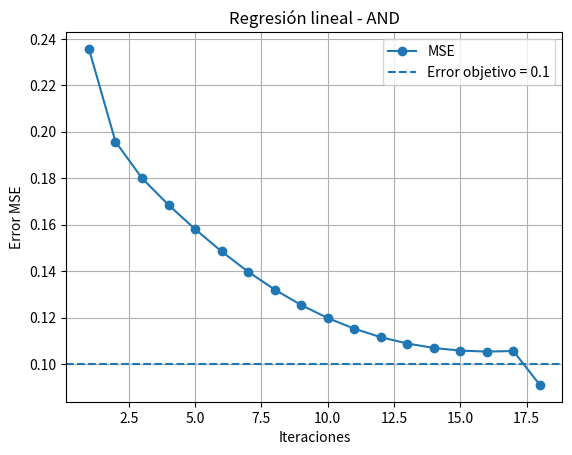
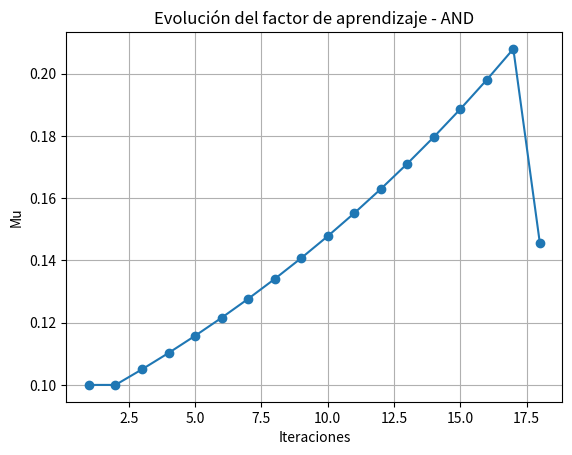
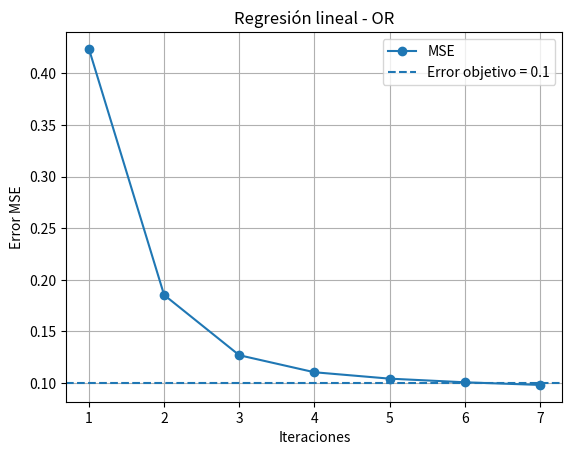
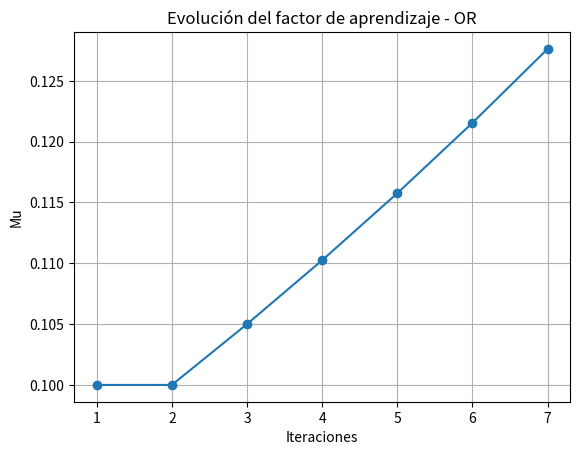

Recreate these plots in Python, in order.
import random
import matplotlib.pyplot as plt


class RegresionLineal:

    def __init__(self, nombre, datos):

        self.nombre = nombre
        self.datos = datos

        self.error_objetivo = 0.1
        self.mu = 0.1

        random.seed(10)

        self.w1 = random.uniform(-1, 1)
        self.w2 = random.uniform(-1, 1)
        self.b = random.uniform(-1, 1)

        self.iteraciones = []
        self.errores = []
        self.valores_mu = []


    def entrenar(self):

    
        print("COMPUERTA", self.nombre)

        print("\nPESOS INICIALES")
        print("w1 =", round(self.w1, 4))
        print("w2 =", round(self.w2, 4))
        print("b  =", round(self.b, 4))

        for epoca in range(1, 101):

            error_total = 0

            for x1, x2, esperado in self.datos:

                salida = (
                    self.b
                    + self.w1 * x1
                    + self.w2 * x2
                )

                error = esperado - salida

                error_total += error ** 2

                self.w1 += self.mu * error * x1
                self.w2 += self.mu * error * x2
                self.b += self.mu * error

            mse = error_total / len(self.datos)

            self.iteraciones.append(epoca)
            self.errores.append(mse)
            self.valores_mu.append(self.mu)

            if len(self.errores) > 1:

                if self.errores[-1] < self.errores[-2]:
                    self.mu *= 1.05
                else:
                    self.mu *= 0.7

            if mse <= self.error_objetivo:
                break


    def mostrar_pesos(self):

        print("\nPESOS FINALES")

        print("w1 =", round(self.w1, 4))
        print("w2 =", round(self.w2, 4))
        print("b  =", round(self.b, 4))

        print("Mu final =", round(self.mu, 4))


    def mostrar_resultados(self):

        print("\nCOMPARACIÓN DE RESULTADOS")

        print("x1\tx2\tEsperado\tSalida")

        for x1, x2, esperado in self.datos:

            salida = (
                self.b
                + self.w1 * x1
                + self.w2 * x2
            )

            print(
                x1,
                "\t",
                x2,
                "\t",
                esperado,
                "\t\t",
                round(salida, 4)
            )


    def mostrar_ecuacion(self):

        print("\nECUACIÓN DE REGRESIÓN")

        print(
            "y =",
            round(self.b, 4),
            "+",
            round(self.w1, 4),
            "* x1 +",
            round(self.w2, 4),
            "* x2"
        )


    def graficar_error(self):

        plt.figure()

        plt.plot(
            self.iteraciones,
            self.errores,
            marker="o",
            label="MSE"
        )

        plt.axhline(
            y=self.error_objetivo,
            linestyle="--",
            label="Error objetivo = 0.1"
        )

        plt.xlabel("Iteraciones")
        plt.ylabel("Error MSE")

        plt.title(
            "Regresión lineal - " + self.nombre
        )

        plt.legend()
        plt.grid()

        plt.show()


    def graficar_mu(self):

        plt.figure()

        plt.plot(
            self.iteraciones,
            self.valores_mu,
            marker="o"
        )

        plt.xlabel("Iteraciones")
        plt.ylabel("Mu")

        plt.title(
            "Evolución del factor de aprendizaje - "
            + self.nombre
        )

        plt.grid()

        plt.show()


    def ejecutar(self):

        self.entrenar()
        self.mostrar_pesos()
        self.mostrar_resultados()
        self.mostrar_ecuacion()
        self.graficar_error()
        self.graficar_mu()


and_datos = [
    [0, 0, 0],
    [0, 1, 0],
    [1, 0, 0],
    [1, 1, 1]
]

or_datos = [
    [0, 0, 0],
    [0, 1, 1],
    [1, 0, 1],
    [1, 1, 1]
]

modelo_and = RegresionLineal(
    "AND",
    and_datos
)

modelo_or = RegresionLineal(
    "OR",
    or_datos
)
modelo_and.ejecutar()

modelo_or.ejecutar()
